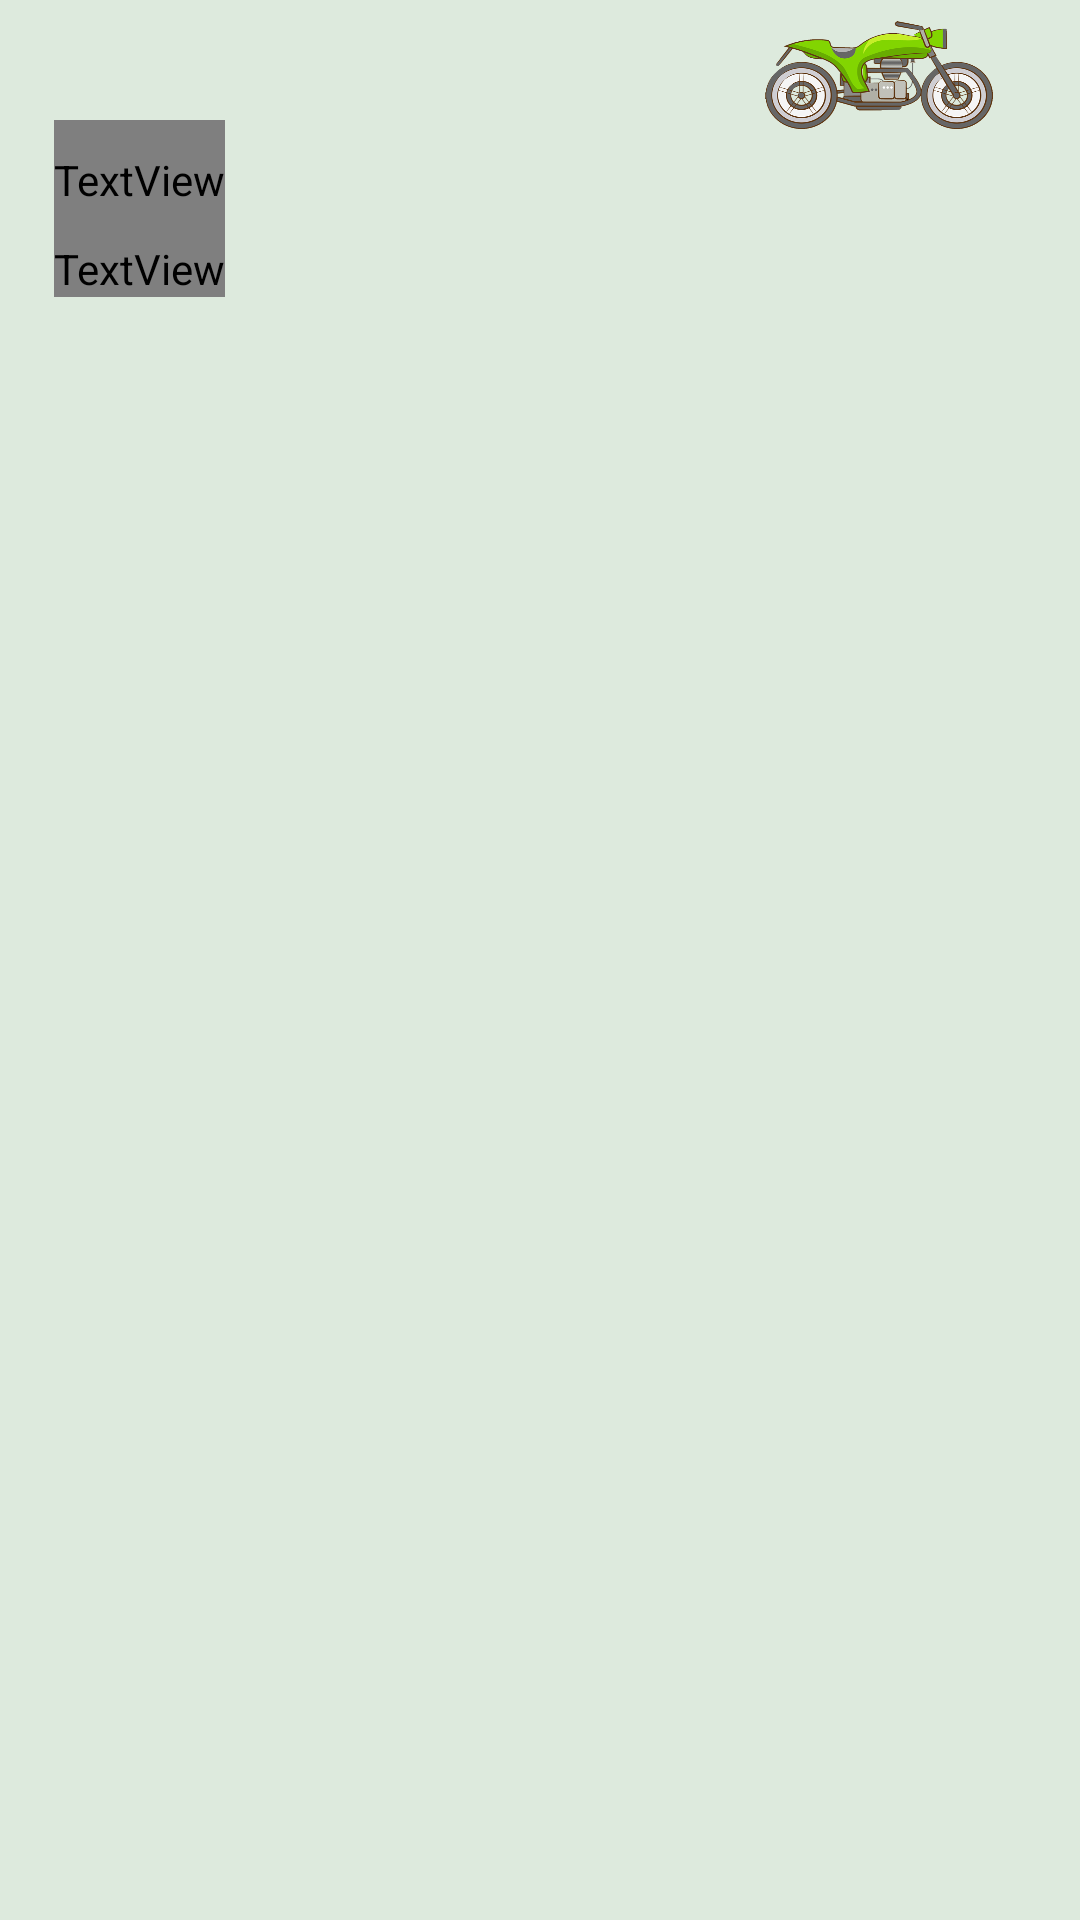

Here is an Android app screen rendered from its layout file. Give the layout XML and the strings, colors and styles it references.
<!-- AndroidManifest.xml: application theme Theme.AutomotiveReservation -->
<!-- res/layout/activity_customer_list.xml -->
<?xml version="1.0" encoding="utf-8"?>
<ScrollView xmlns:android="http://schemas.android.com/apk/res/android"
    xmlns:app="http://schemas.android.com/apk/res-auto"
    xmlns:tools="http://schemas.android.com/tools"
    android:layout_width="match_parent"
    android:layout_height="match_parent"
    android:background="#DDEADD"
    tools:context=".CustomerList">

    <androidx.constraintlayout.widget.ConstraintLayout
        android:layout_width="match_parent"
        android:layout_height="match_parent">

    <ImageView
            android:layout_width="100dp"
            android:layout_height="50dp"
            android:layout_marginEnd="16dp"
            android:background="@drawable/logocar"
            android:textAlignment="center"
            app:layout_constraintEnd_toEndOf="parent"
            app:layout_constraintHorizontal_bias="1.0"
            app:layout_constraintStart_toStartOf="parent"
            app:layout_constraintTop_toTopOf="parent" />

        <TextView
            android:id="@+id/title"
            android:layout_width="0dp"
            android:layout_height="40dp"
            android:layout_marginStart="18dp"
            android:layout_marginTop="40dp"
            android:fontFamily="@font/alfa_slab_one"
            android:text="Automotive Reservation"
            android:textColor="@color/green"
            android:textSize="25dp"
            app:layout_constraintStart_toStartOf="parent"
            app:layout_constraintTop_toTopOf="parent" />

        <TextView
            android:id="@+id/message"
            android:layout_width="0dp"
            android:layout_height="wrap_content"
            android:layout_marginStart="18dp"
            android:fontFamily="@font/archivo_semibold"
            android:text="True Care in Autocare"
            android:textColor="@color/green"
            android:textSize="17dp"
            app:layout_constraintStart_toStartOf="parent"
            app:layout_constraintTop_toBottomOf="@+id/title" />

    <ScrollView
        android:layout_width="match_parent"
        android:layout_height="wrap_content"
        app:layout_constraintHorizontal_bias="0.0"
        app:layout_constraintStart_toStartOf="parent"
        app:layout_constraintTop_toBottomOf="@id/message">>

    <LinearLayout
        android:layout_width="match_parent"
        android:layout_height="wrap_content"
        android:id="@+id/row2"
        android:orientation="horizontal"
        android:layout_marginTop="10dp"
        android:padding="10dp"
        app:layout_constraintHorizontal_bias="0.0"
        app:layout_constraintStart_toStartOf="parent"
        app:layout_constraintEnd_toEndOf="parent"
        app:layout_constraintTop_toBottomOf="@id/message">


        <RelativeLayout
            android:layout_width="match_parent"
            android:layout_height="match_parent">

                <androidx.recyclerview.widget.RecyclerView
                    android:id="@+id/list"
                    android:layout_width="match_parent"
                    android:layout_height="match_parent" />

        </RelativeLayout>

    </LinearLayout>
    </ScrollView>



</androidx.constraintlayout.widget.ConstraintLayout>
</ScrollView>
<!-- resources referenced by this layout -->
<resources>
  <color name="green">#17951C</color>
  <!-- drawable logocar: png bitmap (drawable, 152909 bytes) -->
  <style name="Theme.AutomotiveReservation" parent="Base.Theme.AutomotiveReservation" />
  <style name="Base.Theme.AutomotiveReservation" parent="Theme.Material3.DayNight.NoActionBar">
          
          
      </style>
</resources>
